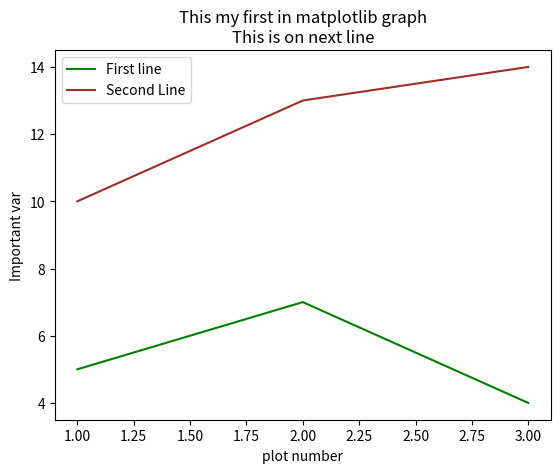

Recreate this plot in Python.
import matplotlib.pyplot as plt

x=[1,2,3]
y=[5,7,4]
x2=[1,2,3]
y2=[10,13,14]
#to change the color of line use color attribute otherwise default color will be assigned

plt.plot(x,y,label="First line",color="green")
plt.plot(x2,y2,label="Second Line",color="brown")
#this is for giving label to x axis
plt.xlabel('plot number')
#this is for giving label to y axis
plt.ylabel('Important var')
plt.legend()
#plt.grid()
plt.title('This my first in matplotlib graph\nThis is on next line')
plt.show()


#x2=[1,2,3]
#y2=[10,13,14]
#plt.plot(x,y,label="First line")
#plt.plot(x1,y1,label="Second Line")
#plt.legend() #for legend add label in plot method
